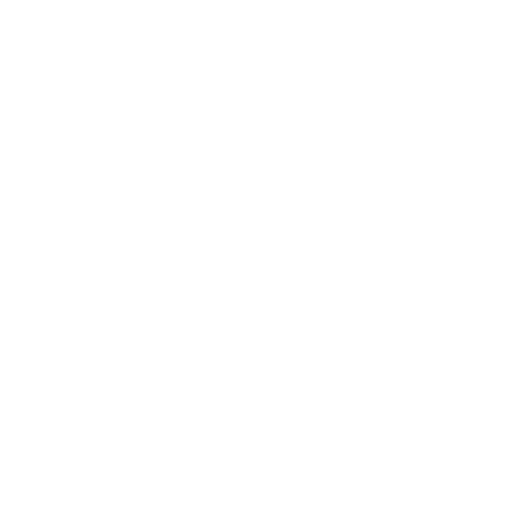
t = 0.00 s
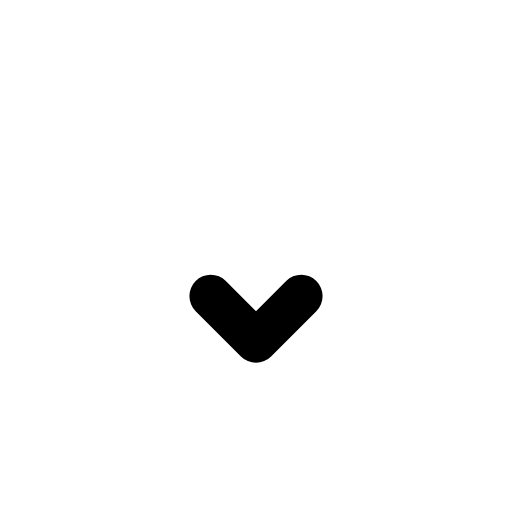
t = 0.10 s
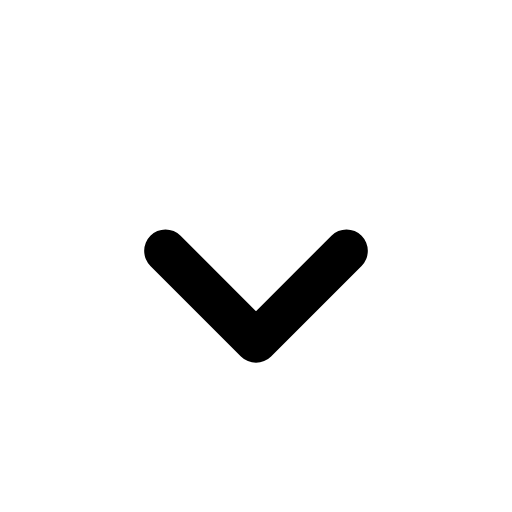
t = 0.20 s
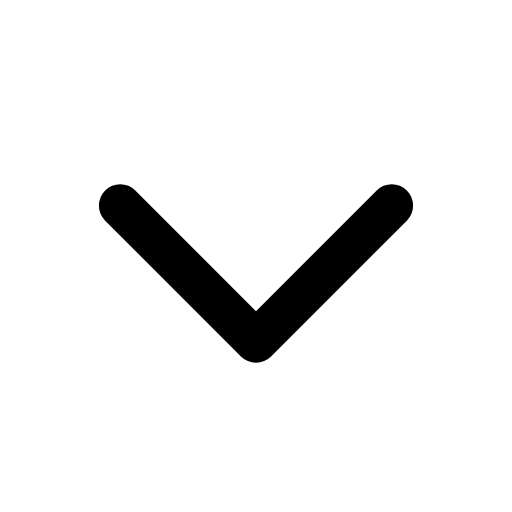
t = 0.30 s
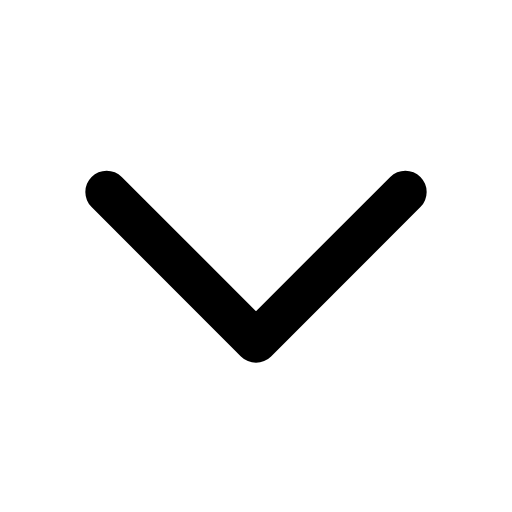
t = 0.40 s

The animated SVG that drew these frames (rendered in a browser with its animation timeline set to each time). Animation: 1 SMIL element (animate=1); one cycle of 0.40 s.

<svg viewBox="0 0 24 24" xmlns="http://www.w3.org/2000/svg"><path d="M12 16l-7 -7M12 16l7 -7" stroke="currentColor" fill="none" stroke-width="2" stroke-linecap="round" stroke-linejoin="round" stroke-dasharray="12"><animate attributeName="stroke-dashoffset" dur="0.4s" fill="freeze" values="12;0"/></path></svg>
